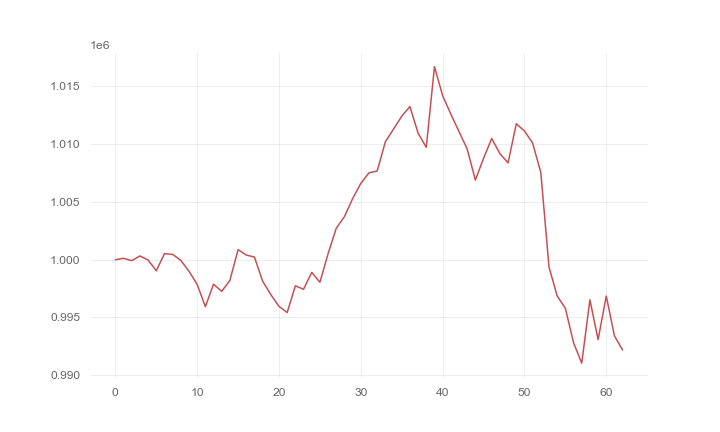

Data behind this chart, as committed beside it:
, 0
0, 1000000
1, 1000126
2, 999920
3, 1000327
4, 999977
5, 999047
6, 1000524
7, 1000462
8, 999942
9, 999003
10, 997867
11, 995933
12, 997886
13, 997266
14, 998213
15, 1000874
16, 1000406
17, 1000231
18, 998140
19, 996984
20, 995958
21, 995427
22, 997747
23, 997441
24, 998903
25, 998053
26, 1000524
27, 1002732
28, 1003733
29, 1005292
30, 1006611
31, 1007525
32, 1007681
33, 1010209
34, 1011309
35, 1012422
36, 1013263
37, 1010965
38, 1009728
39, 1016715
40, 1014205
41, 1012611
42, 1011090
43, 1009595
44, 1006897
45, 1008782
46, 1010497
47, 1009184
48, 1008389
49, 1011774
50, 1011150
51, 1010099
52, 1007553
53, 999367
54, 996865
55, 995800
56, 992814
57, 991045
58, 996533
59, 993085
... 3 more rows
